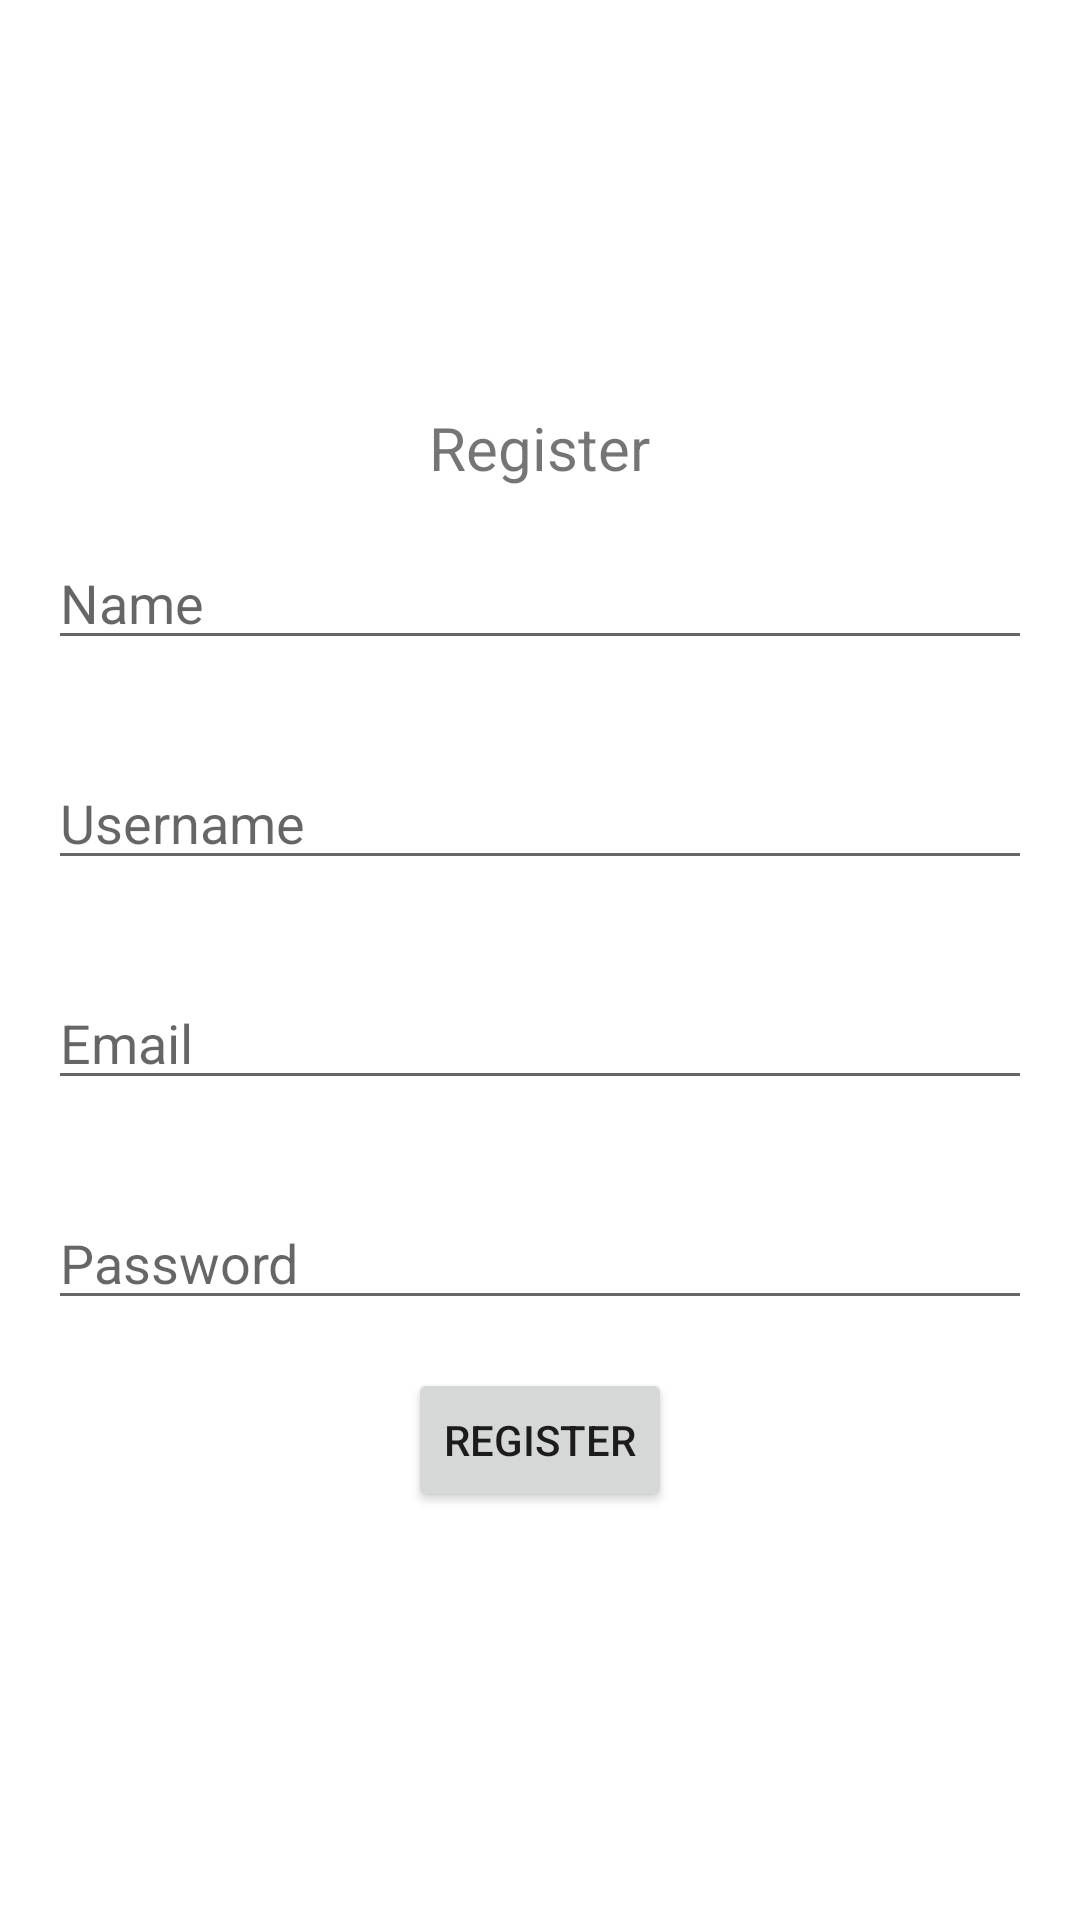

Here is an Android app screen rendered from its layout file. Give the layout XML and the strings, colors and styles it references.
<!-- AndroidManifest.xml: application theme Theme.LRSharedPref -->
<!-- res/layout/activity_register.xml -->
<?xml version="1.0" encoding="utf-8"?>
<LinearLayout xmlns:android="http://schemas.android.com/apk/res/android"
    xmlns:app="http://schemas.android.com/apk/res-auto"
    xmlns:tools="http://schemas.android.com/tools"
    android:layout_width="match_parent"
    android:layout_height="match_parent"
    android:layout_gravity="center"
    android:gravity="center"
    android:orientation="vertical"
    tools:context=".LoginActivity">

    <TextView
        android:layout_width="wrap_content"
        android:layout_height="wrap_content"
        android:text="Register"
        android:textSize="20sp" />

    <EditText
        android:id="@+id/txt_name"
        android:layout_width="match_parent"
        android:layout_height="wrap_content"
        android:layout_margin="16dp"
        android:inputType="text"
        android:hint="Name" />

    <EditText
        android:id="@+id/txt_username"
        android:layout_width="match_parent"
        android:layout_height="wrap_content"
        android:layout_margin="16dp"
        android:inputType="text"
        android:hint="Username" />

    <EditText
        android:id="@+id/txt_email"
        android:layout_width="match_parent"
        android:layout_height="wrap_content"
        android:layout_margin="16dp"
        android:inputType="textEmailAddress"
        android:hint="Email" />

    <EditText
        android:id="@+id/txt_password"
        android:layout_width="match_parent"
        android:layout_height="wrap_content"
        android:layout_margin="16dp"
        android:inputType="textPassword"
        android:hint="Password" />

    <Button
        android:id="@+id/register_btn"
        android:layout_width="wrap_content"
        android:layout_height="wrap_content"
        android:text="Register" />

</LinearLayout>
<!-- resources referenced by this layout -->
<resources>
  <style name="Theme.LRSharedPref" parent="Theme.MaterialComponents.DayNight.DarkActionBar">
          
          <item name="colorPrimary">@color/purple_500</item>
          <item name="colorPrimaryVariant">@color/purple_700</item>
          <item name="colorOnPrimary">@color/white</item>
          
          <item name="colorSecondary">@color/teal_200</item>
          <item name="colorSecondaryVariant">@color/teal_700</item>
          <item name="colorOnSecondary">@color/black</item>
          
          <item name="android:statusBarColor">?attr/colorPrimaryVariant</item>
          
      </style>
  <!-- not gathered from this repository: default colours our renderer supplied (Android Studio template values) -->
  <color name="purple_500">#FF6200EE</color>
  <color name="purple_700">#FF3700B3</color>
  <color name="teal_200">#FF03DAC5</color>
  <color name="teal_700">#FF018786</color>
  <color name="black">#FF000000</color>
  <color name="white">#FFFFFFFF</color>
</resources>
